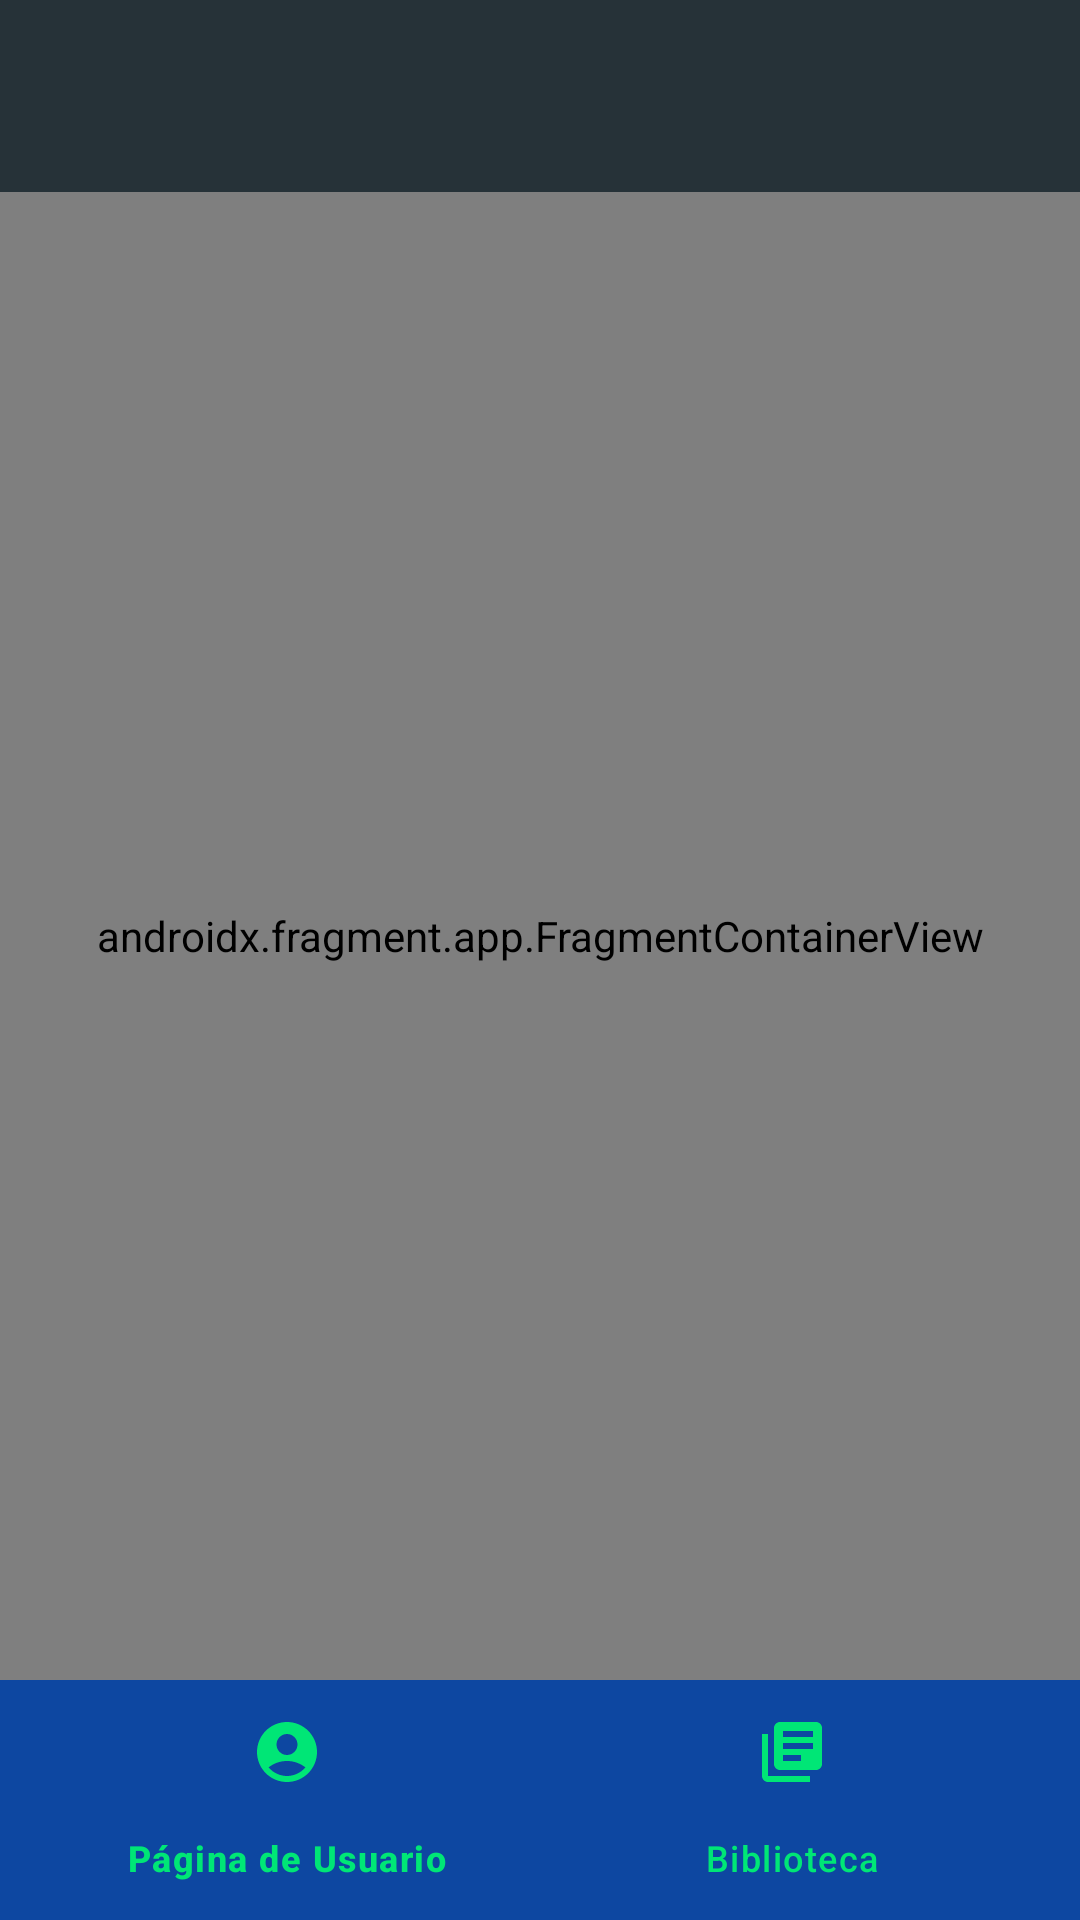

Here is an Android app screen rendered from its layout file. Give the layout XML and the strings, colors and styles it references.
<!-- AndroidManifest.xml: application theme Theme.LibraryOfOhara -->
<!-- res/layout/activity_pagina_usuario.xml -->
<?xml version="1.0" encoding="utf-8"?>
<androidx.constraintlayout.widget.ConstraintLayout xmlns:android="http://schemas.android.com/apk/res/android"
    xmlns:app="http://schemas.android.com/apk/res-auto"
    xmlns:tools="http://schemas.android.com/tools"
    android:id="@+id/main"
    android:layout_width="match_parent"
    android:layout_height="match_parent"
    tools:context=".PaginaUsuario">


    <androidx.appcompat.widget.Toolbar
        android:id="@+id/toolbar"
        app:titleMarginStart="32dp"
        android:layout_width="match_parent"
        android:layout_height="?attr/actionBarSize"
        android:background="@color/fondo_toolbar"
        app:layout_constraintTop_toTopOf="parent"
        app:layout_constraintEnd_toEndOf="parent"
        app:layout_constraintStart_toStartOf="parent"
        app:titleTextColor="@color/principal"
        />


    <androidx.fragment.app.FragmentContainerView
        android:id="@+id/fragment_container_view"
        android:background="@color/fondo"
        android:name="com.example.libraryofohara.BibliotecaFragment"
        android:layout_width="0dp"
        android:layout_height="0dp"
        app:layout_anchor="@id/bottom_navigation"
        app:layout_constraintBottom_toTopOf="@+id/bottom_navigation"
        app:layout_constraintEnd_toEndOf="parent"
        app:layout_constraintStart_toStartOf="parent"
        app:layout_constraintTop_toBottomOf="@+id/toolbar"/>


    <com.google.android.material.bottomnavigation.BottomNavigationView
        android:id="@+id/bottom_navigation"
        android:layout_width="0dp"
        android:layout_height="wrap_content"
        android:foregroundGravity="bottom"
        app:itemActiveIndicatorStyle="@null"
        app:layout_constraintBottom_toBottomOf="parent"
        app:itemIconTint="@color/icono"
        app:itemTextColor="@color/icono"
        app:layout_constraintEnd_toEndOf="parent"
        app:layout_constraintStart_toStartOf="parent"
        android:background="@color/fondo_navegacion_inferior"
        app:menu="@menu/menu_bottom_navigation" />

</androidx.constraintlayout.widget.ConstraintLayout>
<!-- resources referenced by this layout -->
<resources>
  <color name="fondo">#121212</color>
  <color name="fondo_navegacion_inferior">#0D47A1</color>
  <color name="fondo_toolbar">#263238</color>
  <color name="icono">#00E676</color>
  <color name="principal">#1E88E5</color>
  <style name="Theme.LibraryOfOhara" parent="Base.Theme.LibraryOfOhara" />
  <style name="Base.Theme.LibraryOfOhara" parent="Theme.Material3.DayNight.NoActionBar">
          
          
      </style>
</resources>
